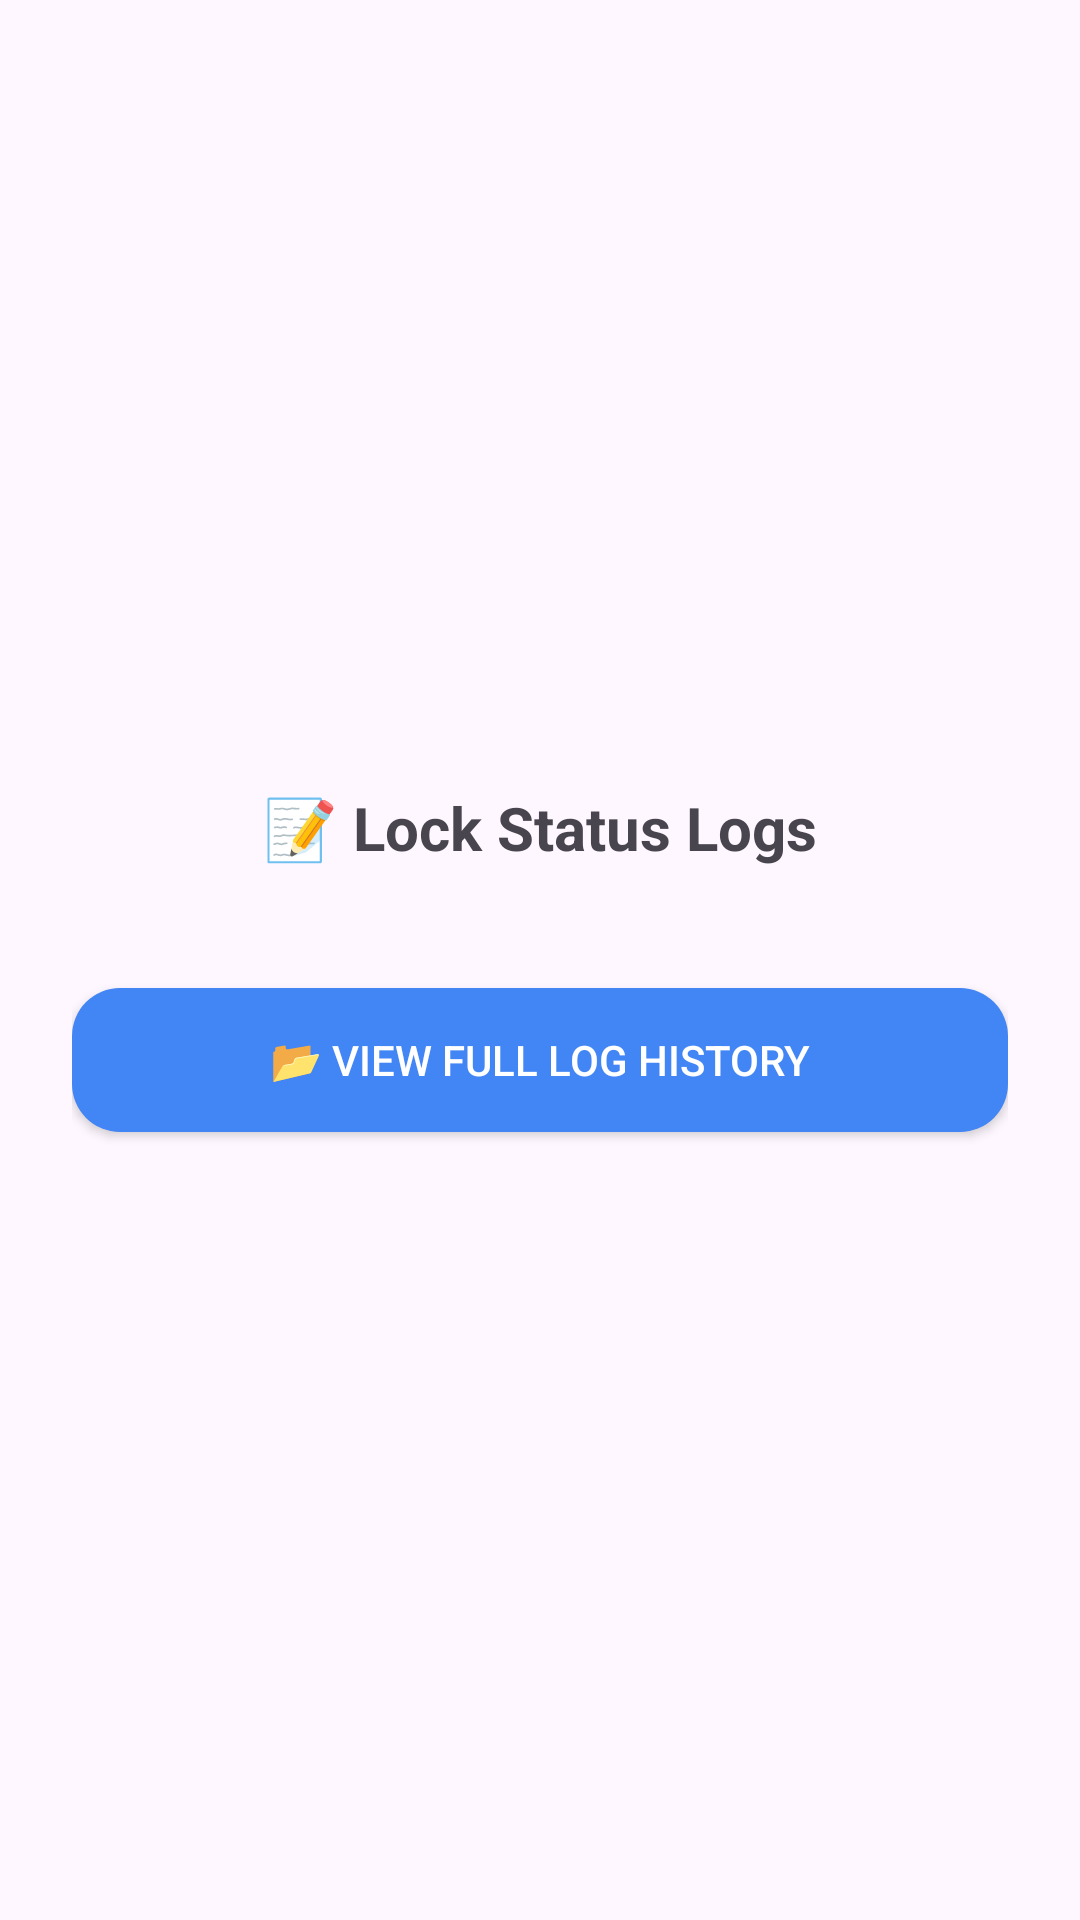

Layout XML and referenced resources for this Android screen:
<!-- AndroidManifest.xml: application theme Theme.SmartLockApp -->
<!-- res/layout/activity_logs.xml -->
<LinearLayout xmlns:android="http://schemas.android.com/apk/res/android"
    android:orientation="vertical"
    android:padding="24dp"
    android:gravity="center"
    android:layout_width="match_parent"
    android:layout_height="match_parent">

    <TextView
        android:text="📝 Lock Status Logs"
        android:textSize="20sp"
        android:textStyle="bold"
        android:layout_marginBottom="16dp"
        android:layout_width="wrap_content"
        android:layout_height="wrap_content"/>

    <ListView
        android:id="@+id/logList"
        android:layout_width="match_parent"
        android:layout_height="wrap_content"/>

    <Button
        android:id="@+id/viewHistoryBtn"
        android:text="📂 View Full Log History"
        android:layout_width="match_parent"
        android:layout_height="wrap_content"
        android:layout_marginTop="24dp"
        android:padding="12dp"
        android:background="@drawable/rounded_button"
        android:textColor="#FFFFFF"/>

</LinearLayout>
<!-- resources referenced by this layout -->
<resources>
  <!-- drawable rounded_button (drawable) -->
  <shape xmlns:android="http://schemas.android.com/apk/res/android" android:shape="rectangle">
      <solid android:color="#4285F4"/>
      <corners android:radius="16dp"/>
  </shape>
  <style name="Theme.SmartLockApp" parent="Base.Theme.SmartLockApp" />
  <style name="Base.Theme.SmartLockApp" parent="Theme.Material3.DayNight.NoActionBar">
          
          
      </style>
</resources>
